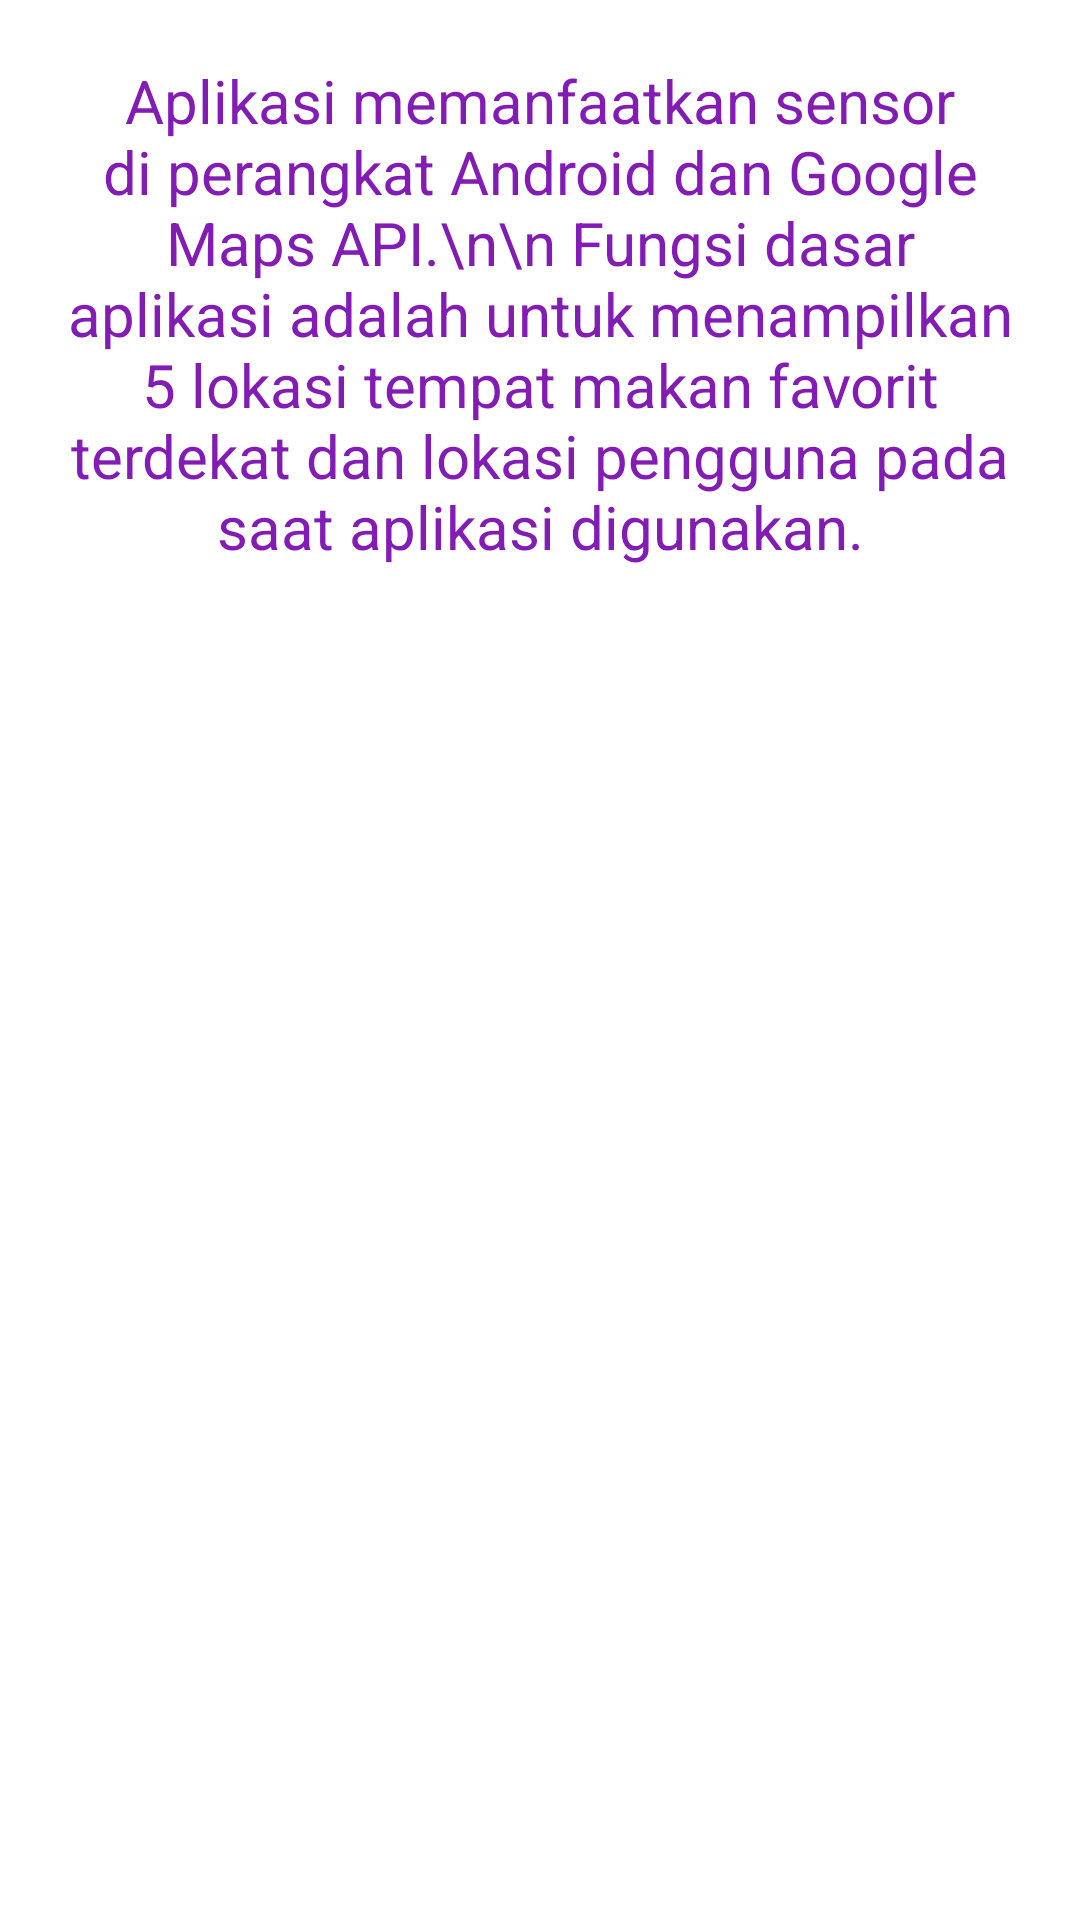

Android layout source for this screen:
<!-- AndroidManifest.xml: application theme Theme.10119013_AKB_IF1_TugasSensor -->
<!-- res/layout/fragment_tentang_view_pager.xml -->
<?xml version="1.0" encoding="utf-8"?>
<FrameLayout xmlns:android="http://schemas.android.com/apk/res/android"
    xmlns:tools="http://schemas.android.com/tools"
    android:layout_width="match_parent"
    android:layout_height="match_parent"
    tools:context=".ui.info.TentangViewPagerFragment">

    
    <TextView
        android:id="@+id/penjelasan"
        android:layout_width="match_parent"
        android:layout_height="wrap_content"
        android:layout_marginLeft="20dp"
        android:layout_marginRight="20dp"
        android:layout_marginTop="20dp"
        android:layout_marginBottom="20dp"
        android:textAlignment="center"
        android:text="Aplikasi memanfaatkan sensor di perangkat Android dan Google Maps API.\n\n
Fungsi dasar aplikasi adalah untuk menampilkan 5 lokasi tempat makan favorit terdekat dan lokasi pengguna pada saat aplikasi digunakan."
        android:textColor="#831CB4"
        android:textSize="20sp"
        android:fontFamily="sans-serif"/>

</FrameLayout>
<!-- resources referenced by this layout -->
<resources>
  <style name="Theme.10119013_AKB_IF1_TugasSensor" parent="Theme.MaterialComponents.DayNight.NoActionBar">
          
          <item name="colorPrimary">@color/purple_500</item>
          <item name="colorPrimaryVariant">@color/purple_700</item>
          <item name="colorOnPrimary">@color/white</item>
          
          <item name="colorSecondary">@color/teal_200</item>
          <item name="colorSecondaryVariant">@color/teal_700</item>
          <item name="colorOnSecondary">@color/black</item>
          
          <item name="android:statusBarColor" tools:targetApi="l">?attr/colorPrimaryVariant</item>
          
      </style>
  <!-- not gathered from this repository: default colours our renderer supplied (Android Studio template values) -->
  <color name="purple_500">#FF6200EE</color>
  <color name="purple_700">#FF3700B3</color>
  <color name="teal_200">#FF03DAC5</color>
  <color name="teal_700">#FF018786</color>
  <color name="black">#FF000000</color>
  <color name="white">#FFFFFFFF</color>
</resources>
